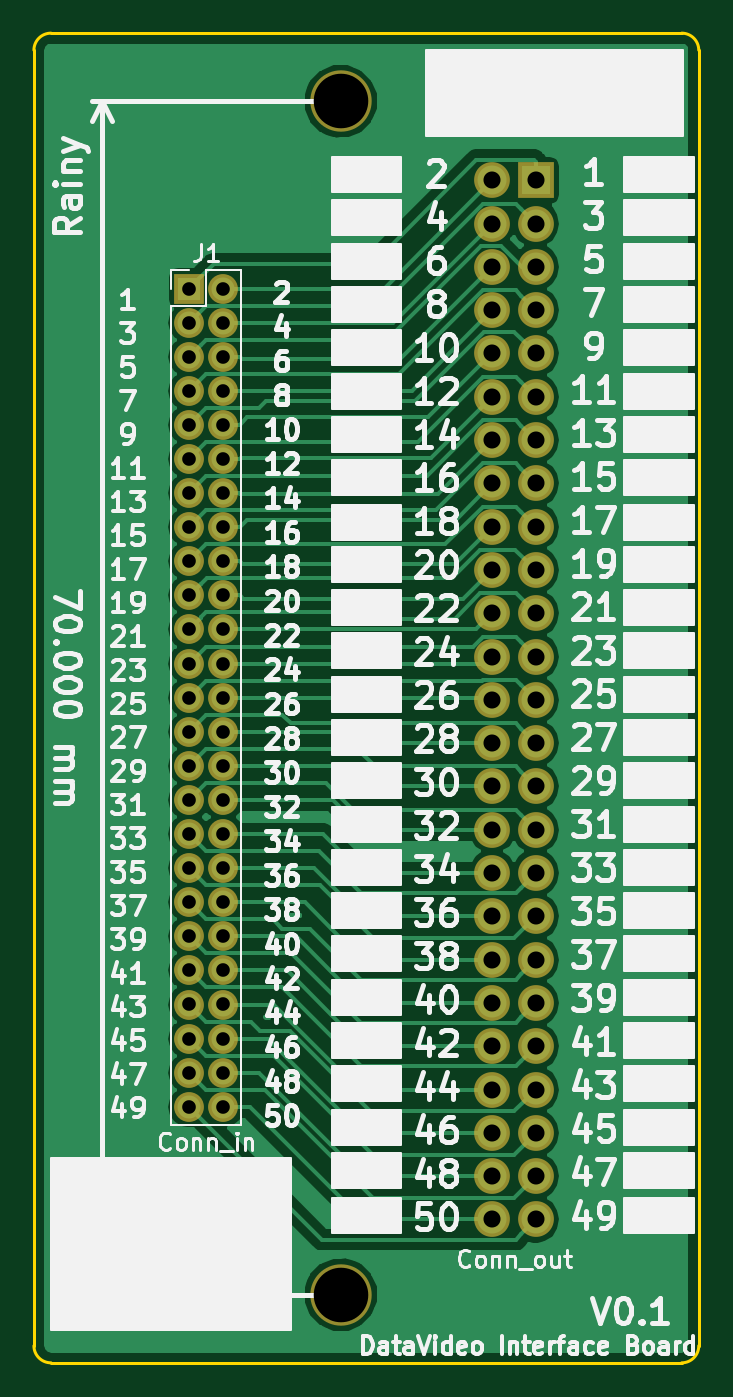
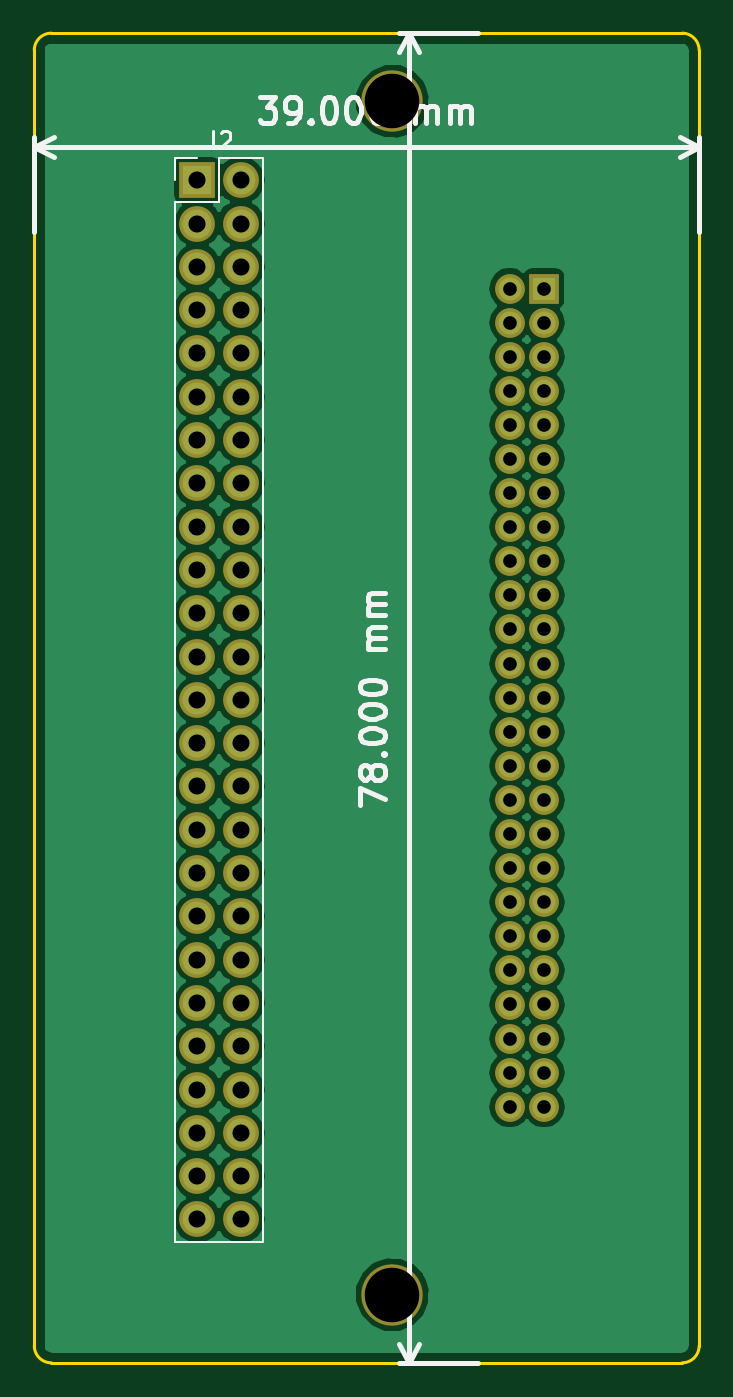
Circuit board: 11 layer files. Board 39.0 x 78.0 mm.
- bottom_copper: dataVideo_interface-B.Cu.gbr (74290 bytes)
- bottom_mask: dataVideo_interface-B.Mask.gbr (3569 bytes)
- paste: dataVideo_interface-B.Paste.gbr (511 bytes)
- bottom_silk: dataVideo_interface-B.SilkS.gbr (9452 bytes)
- outline: dataVideo_interface-Edge.Cuts.gbr (1055 bytes)
- top_copper: dataVideo_interface-F.Cu.gbr (52051 bytes)
- top_mask: dataVideo_interface-F.Mask.gbr (3569 bytes)
- paste: dataVideo_interface-F.Paste.gbr (511 bytes)
- top_silk: dataVideo_interface-F.SilkS.gbr (95418 bytes)
- drill: dataVideo_interface-NPTH.drl (203 bytes)
- drill: dataVideo_interface-PTH.drl (1688 bytes)

=== bottom_copper: dataVideo_interface-B.Cu.gbr (74290 bytes, source omitted) ===
=== bottom_mask: dataVideo_interface-B.Mask.gbr ===
G04 #@! TF.GenerationSoftware,KiCad,Pcbnew,(5.0.0)*
G04 #@! TF.CreationDate,2019-10-17T23:20:27+01:00*
G04 #@! TF.ProjectId,dataVideo_interface,64617461566964656F5F696E74657266,rev?*
G04 #@! TF.SameCoordinates,Original*
G04 #@! TF.FileFunction,Soldermask,Bot*
G04 #@! TF.FilePolarity,Negative*
%FSLAX46Y46*%
G04 Gerber Fmt 4.6, Leading zero omitted, Abs format (unit mm)*
G04 Created by KiCad (PCBNEW (5.0.0)) date 10/17/19 23:20:27*
%MOMM*%
%LPD*%
G01*
G04 APERTURE LIST*
%ADD10C,3.600000*%
%ADD11R,1.750000X1.750000*%
%ADD12O,1.750000X1.750000*%
%ADD13R,2.100000X2.100000*%
%ADD14O,2.100000X2.100000*%
G04 APERTURE END LIST*
D10*
G04 #@! TO.C,REF\002A\002A*
X127000000Y-153000000D03*
G04 #@! TD*
D11*
G04 #@! TO.C,J1*
X118110000Y-93980000D03*
D12*
X120110000Y-93980000D03*
X118110000Y-95980000D03*
X120110000Y-95980000D03*
X118110000Y-97980000D03*
X120110000Y-97980000D03*
X118110000Y-99980000D03*
X120110000Y-99980000D03*
X118110000Y-101980000D03*
X120110000Y-101980000D03*
X118110000Y-103980000D03*
X120110000Y-103980000D03*
X118110000Y-105980000D03*
X120110000Y-105980000D03*
X118110000Y-107980000D03*
X120110000Y-107980000D03*
X118110000Y-109980000D03*
X120110000Y-109980000D03*
X118110000Y-111980000D03*
X120110000Y-111980000D03*
X118110000Y-113980000D03*
X120110000Y-113980000D03*
X118110000Y-115980000D03*
X120110000Y-115980000D03*
X118110000Y-117980000D03*
X120110000Y-117980000D03*
X118110000Y-119980000D03*
X120110000Y-119980000D03*
X118110000Y-121980000D03*
X120110000Y-121980000D03*
X118110000Y-123980000D03*
X120110000Y-123980000D03*
X118110000Y-125980000D03*
X120110000Y-125980000D03*
X118110000Y-127980000D03*
X120110000Y-127980000D03*
X118110000Y-129980000D03*
X120110000Y-129980000D03*
X118110000Y-131980000D03*
X120110000Y-131980000D03*
X118110000Y-133980000D03*
X120110000Y-133980000D03*
X118110000Y-135980000D03*
X120110000Y-135980000D03*
X118110000Y-137980000D03*
X120110000Y-137980000D03*
X118110000Y-139980000D03*
X120110000Y-139980000D03*
X118110000Y-141980000D03*
X120110000Y-141980000D03*
G04 #@! TD*
D13*
G04 #@! TO.C,J2*
X138430000Y-87630000D03*
D14*
X135890000Y-87630000D03*
X138430000Y-90170000D03*
X135890000Y-90170000D03*
X138430000Y-92710000D03*
X135890000Y-92710000D03*
X138430000Y-95250000D03*
X135890000Y-95250000D03*
X138430000Y-97790000D03*
X135890000Y-97790000D03*
X138430000Y-100330000D03*
X135890000Y-100330000D03*
X138430000Y-102870000D03*
X135890000Y-102870000D03*
X138430000Y-105410000D03*
X135890000Y-105410000D03*
X138430000Y-107950000D03*
X135890000Y-107950000D03*
X138430000Y-110490000D03*
X135890000Y-110490000D03*
X138430000Y-113030000D03*
X135890000Y-113030000D03*
X138430000Y-115570000D03*
X135890000Y-115570000D03*
X138430000Y-118110000D03*
X135890000Y-118110000D03*
X138430000Y-120650000D03*
X135890000Y-120650000D03*
X138430000Y-123190000D03*
X135890000Y-123190000D03*
X138430000Y-125730000D03*
X135890000Y-125730000D03*
X138430000Y-128270000D03*
X135890000Y-128270000D03*
X138430000Y-130810000D03*
X135890000Y-130810000D03*
X138430000Y-133350000D03*
X135890000Y-133350000D03*
X138430000Y-135890000D03*
X135890000Y-135890000D03*
X138430000Y-138430000D03*
X135890000Y-138430000D03*
X138430000Y-140970000D03*
X135890000Y-140970000D03*
X138430000Y-143510000D03*
X135890000Y-143510000D03*
X138430000Y-146050000D03*
X135890000Y-146050000D03*
X138430000Y-148590000D03*
X135890000Y-148590000D03*
G04 #@! TD*
D10*
G04 #@! TO.C,REF\002A\002A*
X127000000Y-83000000D03*
G04 #@! TD*
M02*

=== paste: dataVideo_interface-B.Paste.gbr ===
G04 #@! TF.GenerationSoftware,KiCad,Pcbnew,(5.0.0)*
G04 #@! TF.CreationDate,2019-10-17T23:20:27+01:00*
G04 #@! TF.ProjectId,dataVideo_interface,64617461566964656F5F696E74657266,rev?*
G04 #@! TF.SameCoordinates,Original*
G04 #@! TF.FileFunction,Paste,Bot*
G04 #@! TF.FilePolarity,Positive*
%FSLAX46Y46*%
G04 Gerber Fmt 4.6, Leading zero omitted, Abs format (unit mm)*
G04 Created by KiCad (PCBNEW (5.0.0)) date 10/17/19 23:20:27*
%MOMM*%
%LPD*%
G01*
G04 APERTURE LIST*
G04 APERTURE END LIST*
M02*

=== bottom_silk: dataVideo_interface-B.SilkS.gbr (9452 bytes, source omitted) ===
=== outline: dataVideo_interface-Edge.Cuts.gbr ===
G04 #@! TF.GenerationSoftware,KiCad,Pcbnew,(5.0.0)*
G04 #@! TF.CreationDate,2019-10-17T23:20:27+01:00*
G04 #@! TF.ProjectId,dataVideo_interface,64617461566964656F5F696E74657266,rev?*
G04 #@! TF.SameCoordinates,Original*
G04 #@! TF.FileFunction,Profile,NP*
%FSLAX46Y46*%
G04 Gerber Fmt 4.6, Leading zero omitted, Abs format (unit mm)*
G04 Created by KiCad (PCBNEW (5.0.0)) date 10/17/19 23:20:27*
%MOMM*%
%LPD*%
G01*
G04 APERTURE LIST*
%ADD10C,0.150000*%
%ADD11C,0.200000*%
G04 APERTURE END LIST*
D10*
X147000000Y-79000000D02*
G75*
G02X148000000Y-80000000I0J-1000000D01*
G01*
X109000000Y-80000000D02*
G75*
G02X110000000Y-79000000I1000000J0D01*
G01*
X110000000Y-157000000D02*
G75*
G02X109000000Y-156000000I0J1000000D01*
G01*
X148000000Y-156000000D02*
G75*
G02X147000000Y-157000000I-1000000J0D01*
G01*
X109000000Y-156000000D02*
X109000000Y-80000000D01*
X147000000Y-157000000D02*
X110000000Y-157000000D01*
D11*
X148000000Y-80000000D02*
X148000000Y-156000000D01*
X110000000Y-79000000D02*
X147000000Y-79000000D01*
M02*

=== top_copper: dataVideo_interface-F.Cu.gbr (52051 bytes, source omitted) ===
=== top_mask: dataVideo_interface-F.Mask.gbr ===
G04 #@! TF.GenerationSoftware,KiCad,Pcbnew,(5.0.0)*
G04 #@! TF.CreationDate,2019-10-17T23:20:27+01:00*
G04 #@! TF.ProjectId,dataVideo_interface,64617461566964656F5F696E74657266,rev?*
G04 #@! TF.SameCoordinates,Original*
G04 #@! TF.FileFunction,Soldermask,Top*
G04 #@! TF.FilePolarity,Negative*
%FSLAX46Y46*%
G04 Gerber Fmt 4.6, Leading zero omitted, Abs format (unit mm)*
G04 Created by KiCad (PCBNEW (5.0.0)) date 10/17/19 23:20:27*
%MOMM*%
%LPD*%
G01*
G04 APERTURE LIST*
%ADD10C,3.600000*%
%ADD11R,1.750000X1.750000*%
%ADD12O,1.750000X1.750000*%
%ADD13R,2.100000X2.100000*%
%ADD14O,2.100000X2.100000*%
G04 APERTURE END LIST*
D10*
G04 #@! TO.C,REF\002A\002A*
X127000000Y-153000000D03*
G04 #@! TD*
D11*
G04 #@! TO.C,J1*
X118110000Y-93980000D03*
D12*
X120110000Y-93980000D03*
X118110000Y-95980000D03*
X120110000Y-95980000D03*
X118110000Y-97980000D03*
X120110000Y-97980000D03*
X118110000Y-99980000D03*
X120110000Y-99980000D03*
X118110000Y-101980000D03*
X120110000Y-101980000D03*
X118110000Y-103980000D03*
X120110000Y-103980000D03*
X118110000Y-105980000D03*
X120110000Y-105980000D03*
X118110000Y-107980000D03*
X120110000Y-107980000D03*
X118110000Y-109980000D03*
X120110000Y-109980000D03*
X118110000Y-111980000D03*
X120110000Y-111980000D03*
X118110000Y-113980000D03*
X120110000Y-113980000D03*
X118110000Y-115980000D03*
X120110000Y-115980000D03*
X118110000Y-117980000D03*
X120110000Y-117980000D03*
X118110000Y-119980000D03*
X120110000Y-119980000D03*
X118110000Y-121980000D03*
X120110000Y-121980000D03*
X118110000Y-123980000D03*
X120110000Y-123980000D03*
X118110000Y-125980000D03*
X120110000Y-125980000D03*
X118110000Y-127980000D03*
X120110000Y-127980000D03*
X118110000Y-129980000D03*
X120110000Y-129980000D03*
X118110000Y-131980000D03*
X120110000Y-131980000D03*
X118110000Y-133980000D03*
X120110000Y-133980000D03*
X118110000Y-135980000D03*
X120110000Y-135980000D03*
X118110000Y-137980000D03*
X120110000Y-137980000D03*
X118110000Y-139980000D03*
X120110000Y-139980000D03*
X118110000Y-141980000D03*
X120110000Y-141980000D03*
G04 #@! TD*
D13*
G04 #@! TO.C,J2*
X138430000Y-87630000D03*
D14*
X135890000Y-87630000D03*
X138430000Y-90170000D03*
X135890000Y-90170000D03*
X138430000Y-92710000D03*
X135890000Y-92710000D03*
X138430000Y-95250000D03*
X135890000Y-95250000D03*
X138430000Y-97790000D03*
X135890000Y-97790000D03*
X138430000Y-100330000D03*
X135890000Y-100330000D03*
X138430000Y-102870000D03*
X135890000Y-102870000D03*
X138430000Y-105410000D03*
X135890000Y-105410000D03*
X138430000Y-107950000D03*
X135890000Y-107950000D03*
X138430000Y-110490000D03*
X135890000Y-110490000D03*
X138430000Y-113030000D03*
X135890000Y-113030000D03*
X138430000Y-115570000D03*
X135890000Y-115570000D03*
X138430000Y-118110000D03*
X135890000Y-118110000D03*
X138430000Y-120650000D03*
X135890000Y-120650000D03*
X138430000Y-123190000D03*
X135890000Y-123190000D03*
X138430000Y-125730000D03*
X135890000Y-125730000D03*
X138430000Y-128270000D03*
X135890000Y-128270000D03*
X138430000Y-130810000D03*
X135890000Y-130810000D03*
X138430000Y-133350000D03*
X135890000Y-133350000D03*
X138430000Y-135890000D03*
X135890000Y-135890000D03*
X138430000Y-138430000D03*
X135890000Y-138430000D03*
X138430000Y-140970000D03*
X135890000Y-140970000D03*
X138430000Y-143510000D03*
X135890000Y-143510000D03*
X138430000Y-146050000D03*
X135890000Y-146050000D03*
X138430000Y-148590000D03*
X135890000Y-148590000D03*
G04 #@! TD*
D10*
G04 #@! TO.C,REF\002A\002A*
X127000000Y-83000000D03*
G04 #@! TD*
M02*

=== paste: dataVideo_interface-F.Paste.gbr ===
G04 #@! TF.GenerationSoftware,KiCad,Pcbnew,(5.0.0)*
G04 #@! TF.CreationDate,2019-10-17T23:20:27+01:00*
G04 #@! TF.ProjectId,dataVideo_interface,64617461566964656F5F696E74657266,rev?*
G04 #@! TF.SameCoordinates,Original*
G04 #@! TF.FileFunction,Paste,Top*
G04 #@! TF.FilePolarity,Positive*
%FSLAX46Y46*%
G04 Gerber Fmt 4.6, Leading zero omitted, Abs format (unit mm)*
G04 Created by KiCad (PCBNEW (5.0.0)) date 10/17/19 23:20:27*
%MOMM*%
%LPD*%
G01*
G04 APERTURE LIST*
G04 APERTURE END LIST*
M02*

=== top_silk: dataVideo_interface-F.SilkS.gbr (95418 bytes, source omitted) ===
=== drill: dataVideo_interface-NPTH.drl ===
M48
;DRILL file {KiCad (5.0.0)} date 10/17/19 23:20:21
;FORMAT={2:4/ absolute / inch / suppress leading zeros}
FMAT,2
INCH,TZ
T1C0.1260
%
G90
G05
M72
T1
X50000Y-60236
X50000Y-32677
T0
M30

=== drill: dataVideo_interface-PTH.drl ===
M48
;DRILL file {KiCad (5.0.0)} date 10/17/19 23:20:21
;FORMAT={2:4/ absolute / inch / suppress leading zeros}
FMAT,2
INCH,TZ
T1C0.0315
T2C0.0394
%
G90
G05
M72
T1
X46500Y-37000
X46500Y-37787
X46500Y-38575
X46500Y-39362
X46500Y-40150
X46500Y-40937
X46500Y-41724
X46500Y-42512
X46500Y-43299
X46500Y-44087
X46500Y-44874
X46500Y-45661
X46500Y-46449
X46500Y-47236
X46500Y-48024
X46500Y-48811
X46500Y-49598
X46500Y-50386
X46500Y-51173
X46500Y-51961
X46500Y-52748
X46500Y-53535
X46500Y-54323
X46500Y-55110
X46500Y-55898
X47287Y-37000
X47287Y-37787
X47287Y-38575
X47287Y-39362
X47287Y-40150
X47287Y-40937
X47287Y-41724
X47287Y-42512
X47287Y-43299
X47287Y-44087
X47287Y-44874
X47287Y-45661
X47287Y-46449
X47287Y-47236
X47287Y-48024
X47287Y-48811
X47287Y-49598
X47287Y-50386
X47287Y-51173
X47287Y-51961
X47287Y-52748
X47287Y-53535
X47287Y-54323
X47287Y-55110
X47287Y-55898
T2
X53500Y-34500
X53500Y-35500
X53500Y-36500
X53500Y-37500
X53500Y-38500
X53500Y-39500
X53500Y-40500
X53500Y-41500
X53500Y-42500
X53500Y-43500
X53500Y-44500
X53500Y-45500
X53500Y-46500
X53500Y-47500
X53500Y-48500
X53500Y-49500
X53500Y-50500
X53500Y-51500
X53500Y-52500
X53500Y-53500
X53500Y-54500
X53500Y-55500
X53500Y-56500
X53500Y-57500
X53500Y-58500
X54500Y-34500
X54500Y-35500
X54500Y-36500
X54500Y-37500
X54500Y-38500
X54500Y-39500
X54500Y-40500
X54500Y-41500
X54500Y-42500
X54500Y-43500
X54500Y-44500
X54500Y-45500
X54500Y-46500
X54500Y-47500
X54500Y-48500
X54500Y-49500
X54500Y-50500
X54500Y-51500
X54500Y-52500
X54500Y-53500
X54500Y-54500
X54500Y-55500
X54500Y-56500
X54500Y-57500
X54500Y-58500
T0
M30

